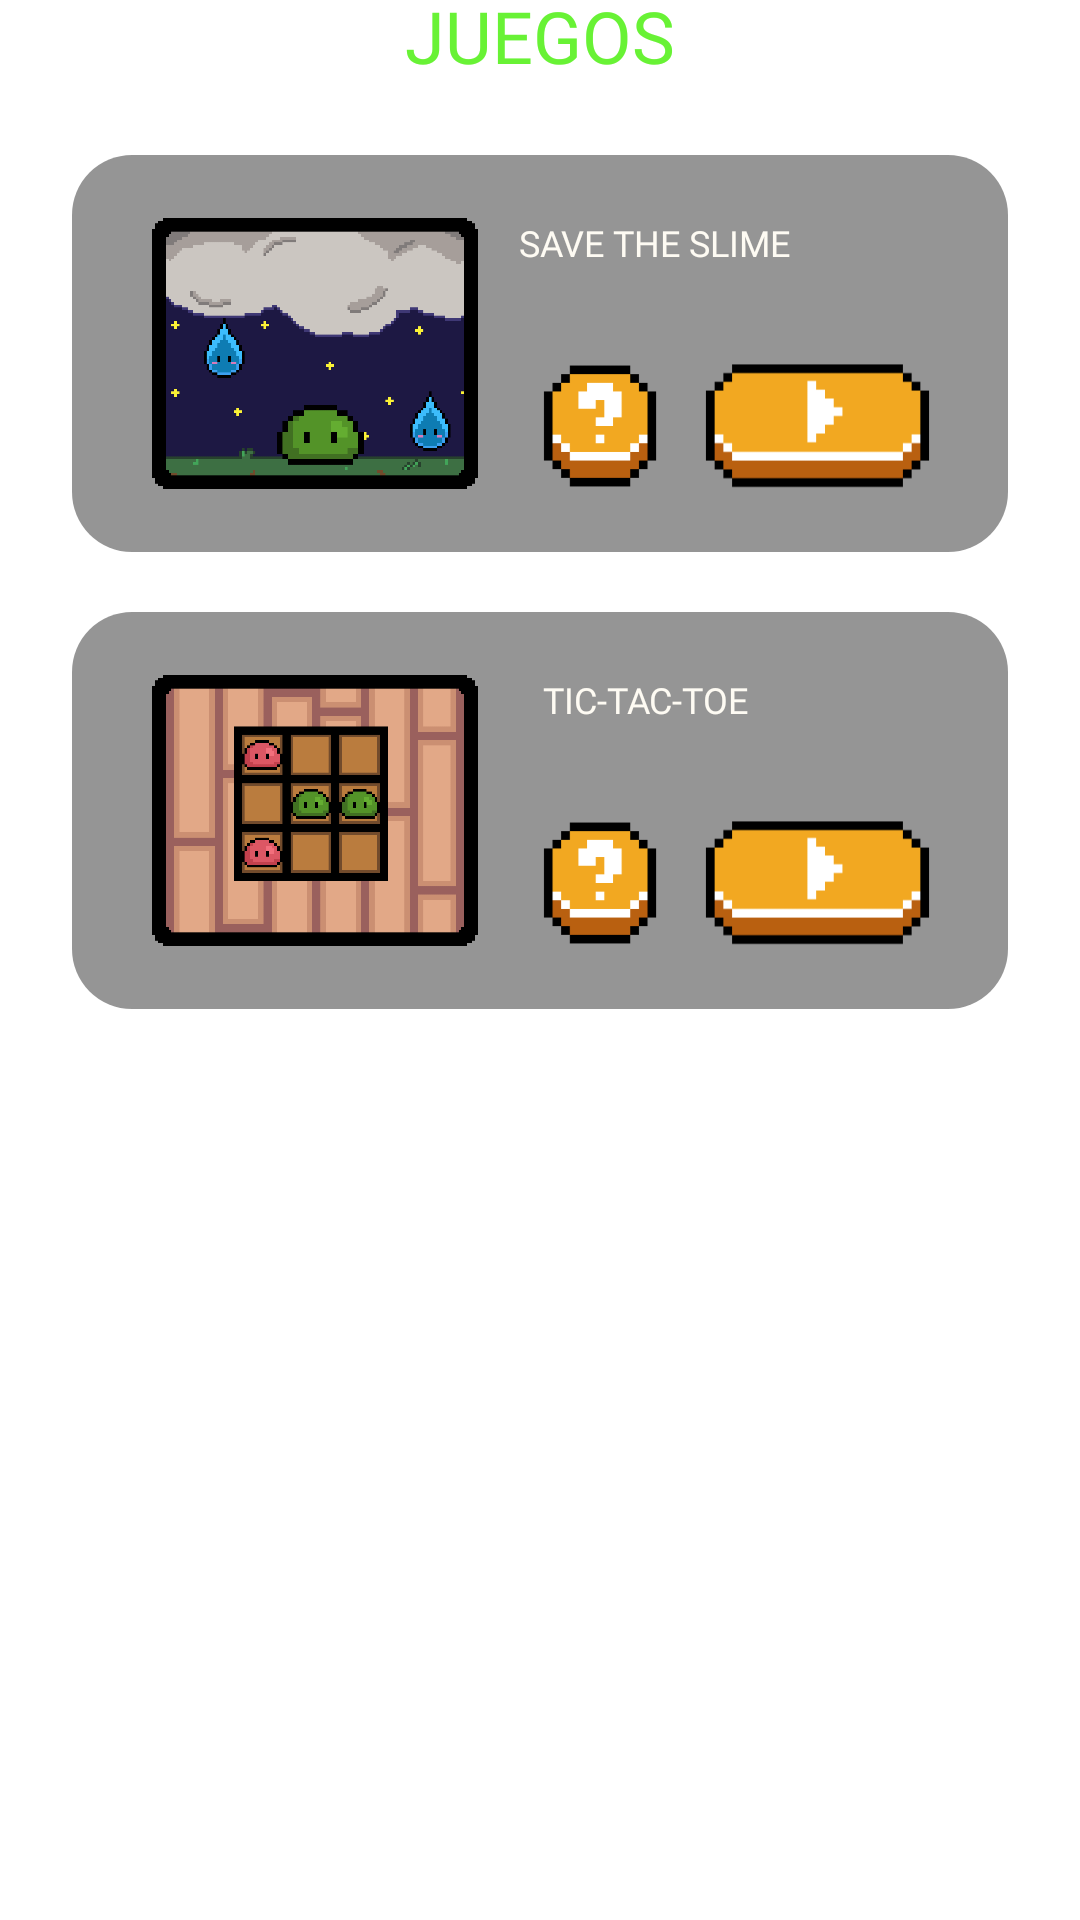

Layout XML and referenced resources for this Android screen:
<!-- AndroidManifest.xml: application theme Theme.PanchyLime -->
<!-- res/layout/fragment_play.xml -->
<?xml version="1.0" encoding="utf-8"?>
<androidx.constraintlayout.widget.ConstraintLayout xmlns:android="http://schemas.android.com/apk/res/android"
    xmlns:app="http://schemas.android.com/apk/res-auto"
    xmlns:tools="http://schemas.android.com/tools"
    android:layout_width="match_parent"
    android:layout_height="match_parent"
    tools:context=".fragments.PlayFragment">

    <TextView
        android:id="@+id/fragPlay_title"
        android:layout_width="match_parent"
        android:layout_height="wrap_content"
        android:layout_marginTop="-5dp"
        android:layout_marginBottom="21dp"
        android:fontFamily="@font/pixeled"
        android:text="@string/fragPlay_title"
        android:textAlignment="center"
        android:textColor="@color/nuclear_green"
        android:textSize="24sp"
        app:layout_constraintEnd_toEndOf="parent"
        app:layout_constraintStart_toStartOf="parent"
        app:layout_constraintTop_toTopOf="parent" />

    <ScrollView
        android:layout_width="0dp"
        android:layout_height="wrap_content"
        android:layout_marginStart="24dp"
        android:layout_marginTop="24dp"
        android:layout_marginEnd="24dp"
        app:layout_constraintEnd_toEndOf="parent"
        app:layout_constraintStart_toStartOf="parent"
        app:layout_constraintTop_toBottomOf="@+id/fragPlay_title">


        <LinearLayout
            android:layout_width="match_parent"
            android:layout_height="wrap_content"
            android:orientation="vertical">
            <androidx.constraintlayout.widget.ConstraintLayout
                android:layout_width="match_parent"
                android:layout_height="wrap_content"
                android:background="@drawable/view_shape">

                <ImageView
                    android:id="@+id/ivGame1"
                    android:layout_width="120dp"
                    android:layout_height="0dp"
                    android:layout_marginStart="16dp"
                    android:layout_marginTop="16dp"
                    android:layout_marginBottom="16dp"
                    android:src="@drawable/game1_100"
                    app:layout_constraintBottom_toBottomOf="parent"
                    app:layout_constraintStart_toStartOf="parent"
                    app:layout_constraintTop_toTopOf="parent" />

                <TextView
                    android:id="@+id/gameTitle1"
                    android:layout_width="wrap_content"
                    android:layout_height="wrap_content"
                    android:layout_marginStart="8dp"
                    android:layout_marginTop="16dp"
                    android:fontFamily="@font/pixeled"
                    android:text="@string/game_1_title"
                    android:textColor="@color/not_that_white"
                    android:textSize="12sp"
                    app:layout_constraintStart_toEndOf="@+id/ivGame1"
                    app:layout_constraintTop_toTopOf="parent" />

                <ImageView
                    android:id="@+id/ivPlay1"
                    android:layout_width="75dp"
                    android:layout_height="42dp"
                    android:layout_marginStart="16dp"
                    android:layout_marginTop="32dp"
                    android:layout_marginBottom="16dp"
                    android:src="@drawable/continuar"
                    app:layout_constraintBottom_toBottomOf="parent"
                    app:layout_constraintStart_toEndOf="@+id/ivInfo1"
                    app:layout_constraintTop_toBottomOf="@+id/gameTitle1" />

                <ImageView
                    android:id="@+id/ivInfo1"
                    android:layout_width="38dp"
                    android:layout_height="42dp"
                    android:layout_marginStart="16dp"
                    android:layout_marginTop="32dp"
                    android:layout_marginBottom="16dp"
                    android:src="@drawable/informacion"
                    app:layout_constraintBottom_toBottomOf="parent"
                    app:layout_constraintStart_toEndOf="@+id/ivGame1"
                    app:layout_constraintTop_toBottomOf="@+id/gameTitle1" />
            </androidx.constraintlayout.widget.ConstraintLayout>
            <Space
                android:layout_width="wrap_content"
                android:layout_height="20dp" />
            <androidx.constraintlayout.widget.ConstraintLayout
                android:layout_width="match_parent"
                android:layout_height="wrap_content"
                android:background="@drawable/view_shape">

                <ImageView
                    android:id="@+id/ivGame2"
                    android:layout_width="120dp"
                    android:layout_height="0dp"
                    android:layout_marginStart="16dp"
                    android:layout_marginTop="16dp"
                    android:layout_marginBottom="16dp"
                    android:src="@drawable/game2_100"
                    app:layout_constraintBottom_toBottomOf="parent"
                    app:layout_constraintStart_toStartOf="parent"
                    app:layout_constraintTop_toTopOf="parent" />

                <TextView
                    android:id="@+id/gameTitle2"
                    android:layout_width="wrap_content"
                    android:layout_height="wrap_content"
                    android:layout_marginStart="16dp"
                    android:layout_marginTop="16dp"
                    android:fontFamily="@font/pixeled"
                    android:text="@string/game_2_title"
                    android:textColor="@color/not_that_white"
                    android:textSize="12sp"
                    app:layout_constraintStart_toEndOf="@+id/ivGame2"
                    app:layout_constraintTop_toTopOf="parent" />

                <ImageView
                    android:id="@+id/ivPlay2"
                    android:layout_width="75dp"
                    android:layout_height="42dp"
                    android:layout_marginStart="16dp"
                    android:layout_marginTop="32dp"
                    android:layout_marginBottom="16dp"
                    android:src="@drawable/continuar"
                    app:layout_constraintBottom_toBottomOf="parent"
                    app:layout_constraintStart_toEndOf="@+id/ivInfo2"
                    app:layout_constraintTop_toBottomOf="@+id/gameTitle2" />

                <ImageView
                    android:id="@+id/ivInfo2"
                    android:layout_width="38dp"
                    android:layout_height="42dp"
                    android:layout_marginStart="16dp"
                    android:layout_marginTop="32dp"
                    android:layout_marginBottom="16dp"
                    android:src="@drawable/informacion"
                    app:layout_constraintBottom_toBottomOf="parent"
                    app:layout_constraintStart_toEndOf="@+id/ivGame2"
                    app:layout_constraintTop_toBottomOf="@+id/gameTitle2" />
            </androidx.constraintlayout.widget.ConstraintLayout>
        </LinearLayout>
    </ScrollView>




</androidx.constraintlayout.widget.ConstraintLayout>
<!-- resources referenced by this layout -->
<resources>
  <color name="not_that_white">#FFFEFBF3</color>
  <color name="nuclear_green">#FF68f235</color>
  <!-- drawable continuar: png bitmap (drawable, 1108 bytes) -->
  <!-- drawable game1_100: png bitmap (drawable, 10776 bytes) -->
  <!-- drawable game2_100: png bitmap (drawable-v24, 9038 bytes) -->
  <!-- drawable informacion: png bitmap (drawable, 716 bytes) -->
  <!-- drawable view_shape (drawable) -->
  <?xml version="1.0" encoding="utf-8"?>
  <shape xmlns:android="http://schemas.android.com/apk/res/android" android:shape="rectangle">
      <solid android:color="@color/clear_black_21" />
      <padding
          android:bottom="5dp"
          android:left="5dp"
          android:right="5dp"
          android:top="5dp" />
      <corners android:radius="20dp"/>
  </shape>
  <string name="fragPlay_title">JUEGOS</string>
  <string name="game_1_title">SAVE THE SLIME</string>
  <string name="game_2_title">TIC-TAC-TOE</string>
  <style name="Theme.PanchyLime" parent="Theme.MaterialComponents.DayNight.NoActionBar">
          
          <item name="colorPrimary">@color/nuclear_green</item>
          <item name="colorPrimaryVariant">@color/darker_green</item>
          <item name="colorOnPrimary">@color/black_32</item>
          
          <item name="colorSecondary">@color/nuclear_green</item>
          <item name="colorSecondaryVariant">@color/darker_green</item>
          <item name="colorOnSecondary">@color/black_21</item>
          
          <item name="android:statusBarColor" tools:targetApi="l">?attr/colorPrimaryVariant</item>
          
          <item name="android:navigationBarColor">@color/black_21</item>
          <item name="android:windowNoTitle">true</item>
          <item name="android:windowFullscreen">true</item>
          <item name="windowActionBar">false</item>
          <item name="android:windowContentOverlay">@null</item>
          <item name="android:screenOrientation">portrait</item>
      </style>
  <color name="clear_black_21">#79212121</color>
  <color name="darker_green">#FF386d00</color>
  <color name="black_32">#FF323232</color>
  <color name="black_21">#FF212121</color>
</resources>
